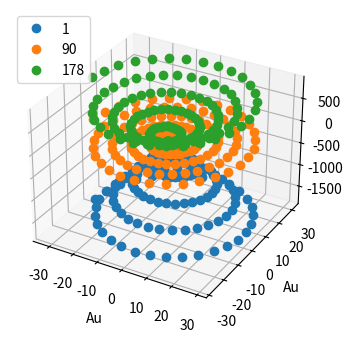
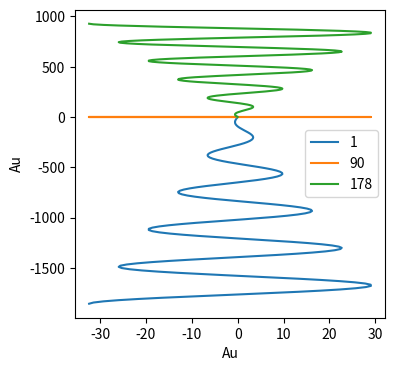

The script that saved these images, in order:
#!/usr/bin/env python3
# -*- coding: utf-8 -*-
"""
Created on Thu Sep 22 11:50:40 2022
[redacted]

"""

import matplotlib.pyplot as plt
import numpy as np




Rs = 6.957e8/(8*60*3e8) #solar radius in au
v = 400e3/(8*60*3e8) #ms-1
phi_0 = 0


w_days = 27
w = 2*np.pi/(w_days*24*3600)  #hz
long = np.pi /2  #ecliptic plane

fig = plt.figure(figsize=(4,4))
 
# syntax for 3-D projection
ax = plt.axes(projection ='3d')

#initial 
for long in [1,90,178]:
    
    phi = np.arange(0,10*np.pi,.2) #spiral radiusnp.pi
    r = Rs - v*phi/(w*np.sin(np.deg2rad(long)))
    ax.plot3D(r*np.sin(np.deg2rad(long))*np.cos(phi),r*np.sin(np.deg2rad(long))*np.sin(phi),r*np.cos(np.deg2rad(long)),'o')
    # plt.plot(r*np.cos(phi)*np.sin(np.deg2rad(long)),r*np.cos(np.deg2rad(long)),'b-')
    
    plt.figure(2,figsize=(4,4))
    plt.plot(r*np.sin(np.deg2rad(long))*np.cos(phi),r*np.cos(np.deg2rad(long)))
    
    
# #modify B0

plt.figure(2)
plt.xlabel('Au')
plt.ylabel('Au')

plt.legend([1,90,178])

plt.figure(1)
plt.xlabel('Au')
plt.ylabel('Au')
plt.legend([1,90,178])
# ax.zlabel('Au')
